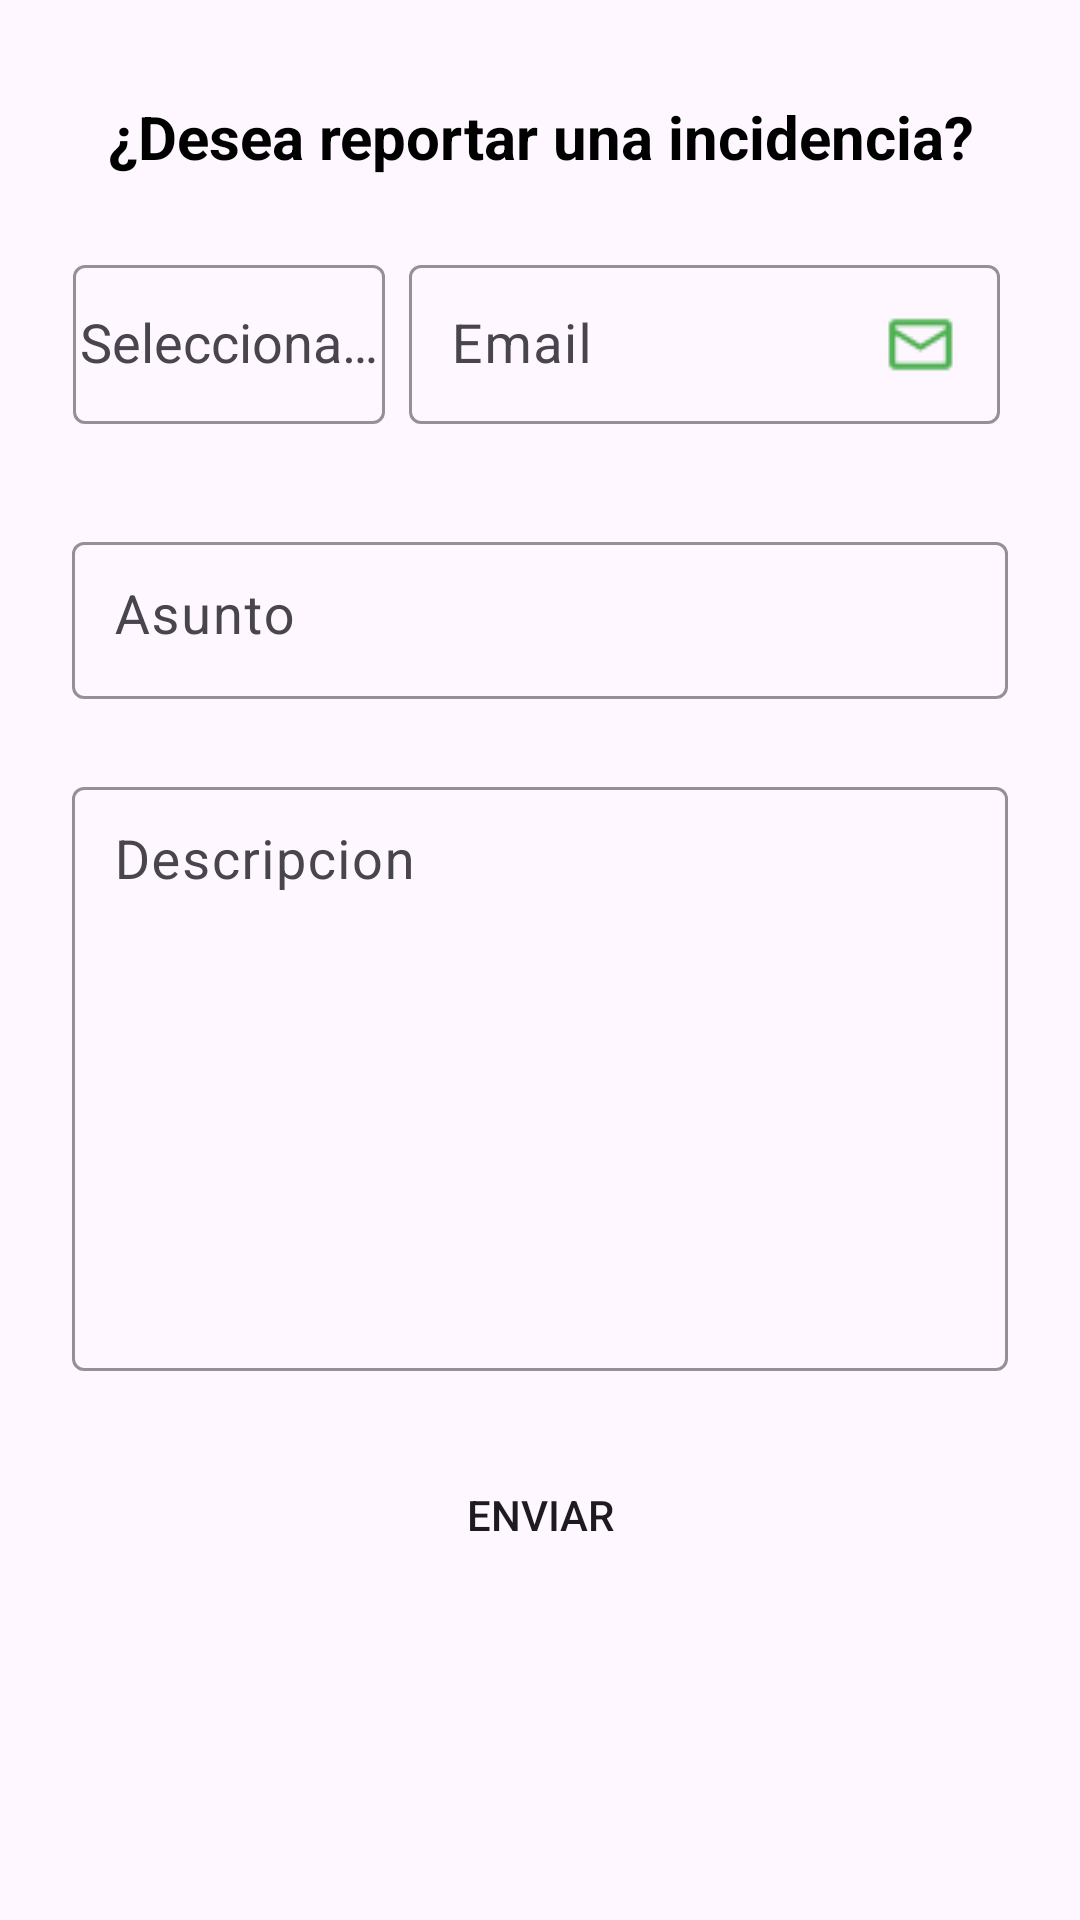

The Android layout XML behind this screen, and the referenced resources:
<!-- AndroidManifest.xml: application theme Base.Theme.EcoProyect -->
<!-- res/layout/fragment_incidencia.xml -->
<?xml version="1.0" encoding="utf-8"?>
<LinearLayout xmlns:android="http://schemas.android.com/apk/res/android"
    xmlns:tools="http://schemas.android.com/tools"
    android:layout_width="match_parent"
    android:layout_height="match_parent"
    xmlns:app="http://schemas.android.com/apk/res-auto"
    android:orientation="vertical"
    tools:context=".ui.incidencia.IncidenciaFragment">


    <TextView
        android:layout_marginTop="32dp"
        android:layout_width="wrap_content"
        android:layout_height="wrap_content"
        android:layout_gravity="center"
        android:gravity="center"
        android:text="¿Desea reportar una incidencia?"
        android:textSize="20sp"
        android:textStyle="bold"
        android:textColor="@color/black"/>

    <LinearLayout
        android:layout_width="match_parent"
        android:layout_height="wrap_content"
        android:orientation="horizontal"
        android:gravity="center"
        android:layout_gravity="center"
        android:layout_marginTop="24dp"
        android:layout_marginEnd="24dp"
        android:layout_marginStart="19dp"
        android:paddingBottom="10dp">


        <com.google.android.material.textfield.TextInputLayout
            android:layout_width="120dp"
            android:layout_height="match_parent"
            app:hintTextColor="@color/green"
            app:boxStrokeColor="@color/green"
            app:placeholderTextColor="@color/green"
            android:hint="Selecciona viaje">
            <AutoCompleteTextView
                android:id="@+id/autoCompleteTextView"
                android:layout_width="match_parent"
                android:layout_height="match_parent"
                android:layout_gravity="center"
                android:gravity="center"
                android:layout_marginTop="8dp"
                android:layout_marginEnd="8dp"
                android:layout_marginStart="8dp"
                android:dropDownVerticalOffset="40dp"/>
        </com.google.android.material.textfield.TextInputLayout>

        <com.google.android.material.textfield.TextInputLayout
            android:layout_width="match_parent"
            android:layout_height="match_parent"
            app:hintTextColor="@color/green"
            app:boxStrokeColor="@color/green"
            app:placeholderTextColor="@color/green"
            android:hint="@string/email">
            <com.google.android.material.textfield.TextInputEditText
                android:id="@+id/email"
                android:layout_width="match_parent"
                android:layout_height="match_parent"
                android:maxLength="100"
                android:inputType="text"
                android:drawableEnd="@drawable/email"
                android:padding="14dp"
                android:textColor="@color/black"
                android:textSize="18sp"
                android:shadowColor="@color/darker_gray"
                android:shadowDx="1"
                android:shadowDy="1"
                android:shadowRadius="1"/>
        </com.google.android.material.textfield.TextInputLayout>

    </LinearLayout>

    <com.google.android.material.textfield.TextInputLayout
        android:layout_width="match_parent"
        android:layout_height="wrap_content"
        app:hintTextColor="@color/green"
        app:boxStrokeColor="@color/green"
        app:placeholderTextColor="@color/green"
        android:hint="@string/asunto"
        android:gravity="center"
        android:layout_gravity="center"
        android:layout_marginTop="24dp"
        android:layout_marginEnd="24dp"
        android:layout_marginStart="24dp">
        <com.google.android.material.textfield.TextInputEditText
            android:id="@+id/asunto"
            android:layout_width="match_parent"
            android:layout_height="match_parent"
            android:maxLength="100"
            android:padding="14dp"
            android:gravity="top"
            android:inputType="text"
            android:textColor="@color/black"
            android:textSize="18sp"
            android:shadowColor="@color/darker_gray"
            android:shadowDx="1"
            android:shadowDy="1"
            android:shadowRadius="1"/>
    </com.google.android.material.textfield.TextInputLayout>

    <com.google.android.material.textfield.TextInputLayout
        android:layout_width="match_parent"
        android:layout_height="200dp"
        app:hintTextColor="@color/green"
        app:boxStrokeColor="@color/green"
        app:placeholderTextColor="@color/green"
        android:hint="@string/descripcion"
        android:gravity="center"
        android:layout_gravity="center"
        android:layout_marginTop="24dp"
        android:layout_marginEnd="24dp"
        android:layout_marginStart="24dp">
        <com.google.android.material.textfield.TextInputEditText
            android:id="@+id/comentario"
            android:layout_width="match_parent"
            android:layout_height="match_parent"
            android:maxLength="500"
            android:padding="14dp"
            android:gravity="top"
            android:textColor="@color/black"
            android:textSize="18sp"
            android:inputType="textMultiLine"
            android:shadowColor="@color/darker_gray"
            android:shadowDx="1"
            android:shadowDy="1"
            android:shadowRadius="1"/>
    </com.google.android.material.textfield.TextInputLayout>

    <androidx.appcompat.widget.AppCompatButton
        android:id="@+id/envio"
        android:text="Enviar"
        android:background="@drawable/btn_green"
        android:layout_width="match_parent"
        android:layout_height="wrap_content"
        android:gravity="center"
        android:layout_gravity="center"
        android:layout_marginTop="24dp"
        android:layout_marginEnd="24dp"
        android:layout_marginStart="24dp"
        />



</LinearLayout>
<!-- resources referenced by this layout -->
<resources>
  <color name="black">#FF000000</color>
  <color name="darker_gray">#AAAAAAAA</color>
  <color name="green">#4CAF50</color>
  <!-- drawable email: png bitmap (drawable, 432 bytes) -->
  <string name="asunto">Asunto</string>
  <string name="descripcion">Descripcion</string>
  <string name="email">Email</string>
  <style name="Base.Theme.EcoProyect" parent="Theme.Material3.DayNight.NoActionBar">
          
          <item name="colorPrimary">@color/colorPrimary</item>
          <item name="colorPrimaryVariant">@color/colorPrimaryVariant</item>
          <item name="colorOnPrimary">@color/colorOnPrimary</item>
          
          <item name="colorSecondary">@color/colorSecondary</item>
          <item name="colorSecondaryVariant">@color/colorSecondaryVariant</item>
          <item name="colorOnSecondary">@color/colorOnSecondary</item>
          
          <item name="android:statusBarColor">@color/colorPrimary</item>
          
      </style>
  <color name="colorPrimary">#6200EE</color>
  <color name="colorPrimaryVariant">#3700B3</color>
  <color name="colorOnPrimary">#FFFFFF</color>
  <color name="colorSecondary">#03DAC6</color>
  <color name="colorSecondaryVariant">#018786</color>
  <color name="colorOnSecondary">#000000</color>
</resources>
